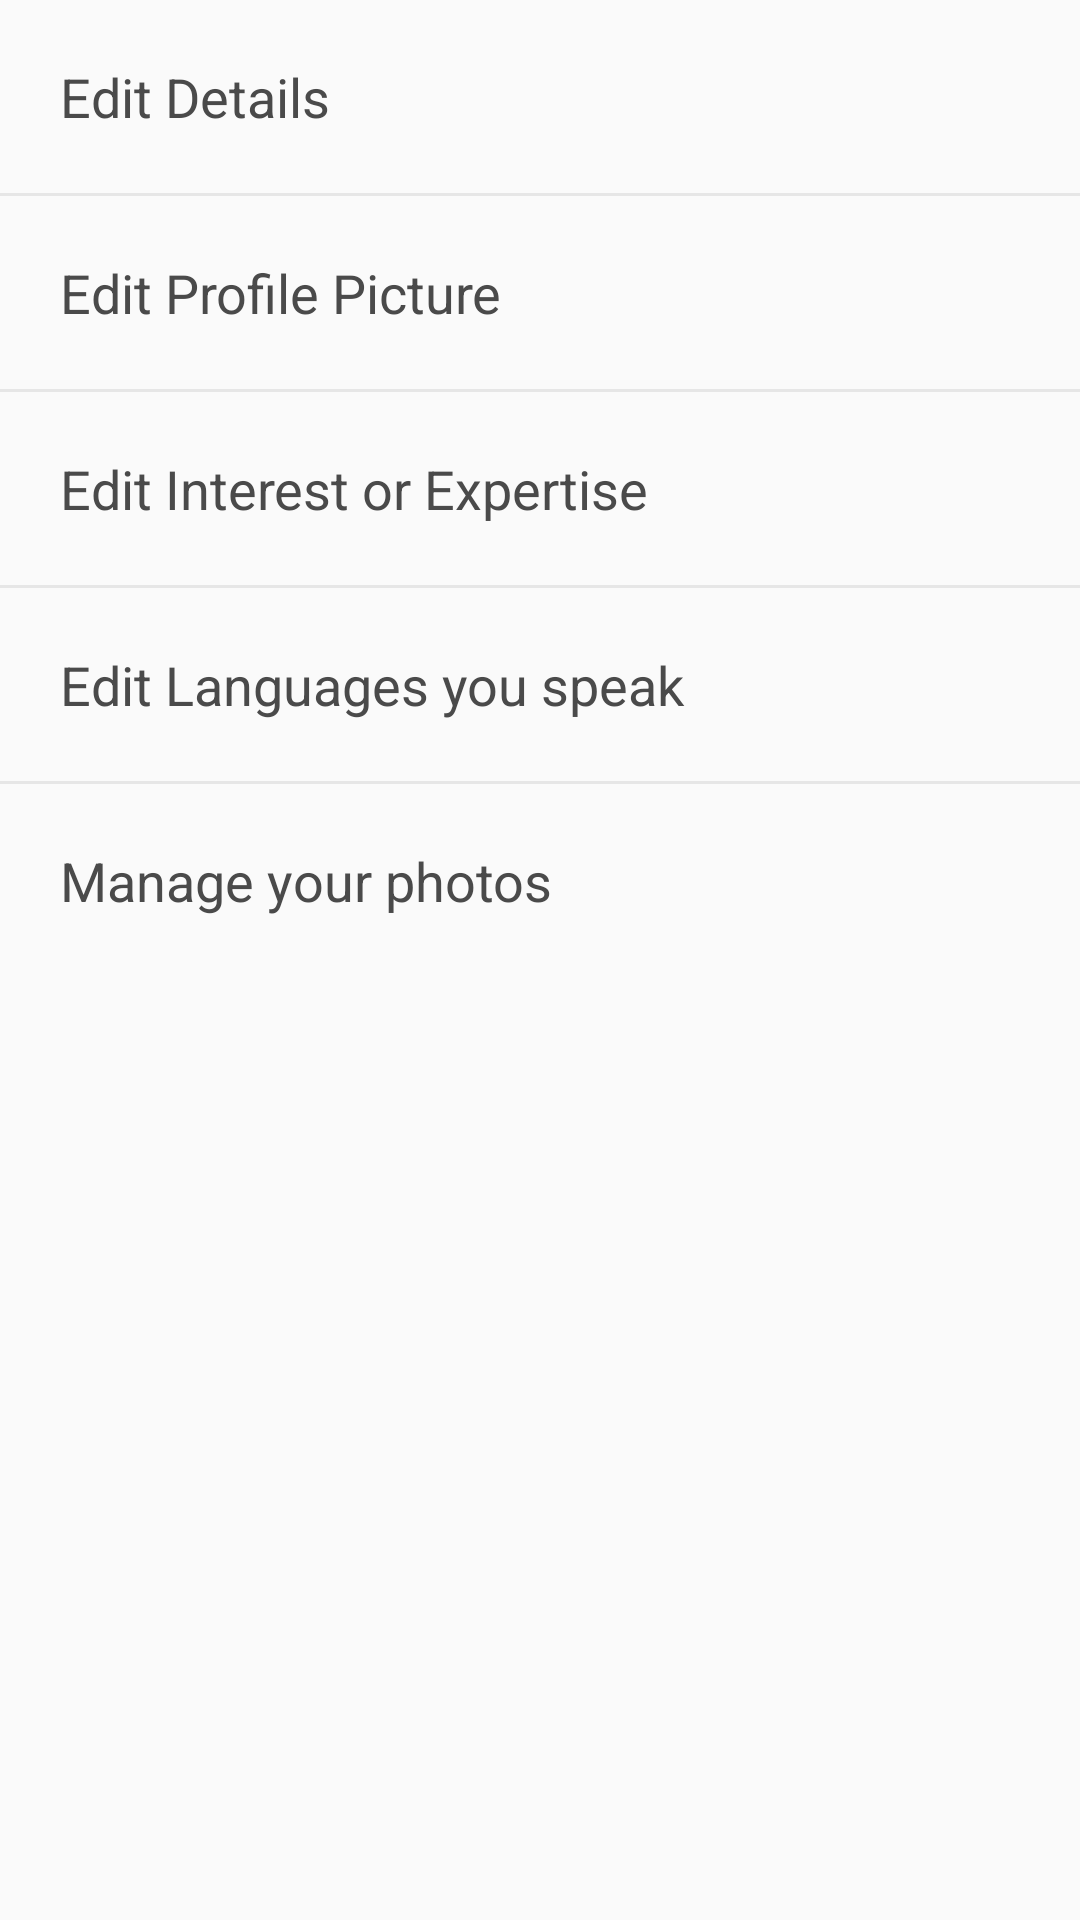

Write the Android layout XML for this screen, with the resource values it uses.
<!-- AndroidManifest.xml: application theme AppTheme -->
<!-- res/layout/fragment_show_edit.xml -->
<?xml version="1.0" encoding="utf-8"?>
<LinearLayout xmlns:android="http://schemas.android.com/apk/res/android"
    xmlns:tools="http://schemas.android.com/tools"
    android:layout_width="match_parent"
    android:layout_height="match_parent"
    android:orientation="vertical"
    tools:context=".Fragments.NavigationFragment">

    <TextView
        android:id="@+id/editDetailsNaviButton"
        android:layout_width="match_parent"
        android:layout_height="wrap_content"
        android:layout_margin="20dp"
        android:text="Edit Details"
        android:textAppearance="@style/TextAppearance.AppCompat.Medium"
        android:textColor="@color/blackText" />

    <View
        android:layout_width="match_parent"
        android:layout_height="1dp"
        android:background="#E6E6E6" />

    <TextView
        android:id="@+id/editProfileNaviButton"
        android:layout_width="match_parent"
        android:layout_height="wrap_content"
        android:layout_margin="20dp"
        android:text="Edit Profile Picture"
        android:textAppearance="@style/TextAppearance.AppCompat.Medium"
        android:textColor="@color/blackText" />

    <View
        android:layout_width="match_parent"
        android:layout_height="1dp"
        android:background="#E6E6E6" />

    <TextView
        android:id="@+id/editInterestNaviButton"
        android:layout_width="match_parent"
        android:layout_height="wrap_content"
        android:layout_margin="20dp"
        android:text="Edit Interest or Expertise"
        android:textAppearance="@style/TextAppearance.AppCompat.Medium"
        android:textColor="@color/blackText" />

    <View
        android:layout_width="match_parent"
        android:layout_height="1dp"
        android:background="#E6E6E6" />

    <TextView
        android:id="@+id/editLanguageNaviButton"
        android:layout_width="match_parent"
        android:layout_height="wrap_content"
        android:layout_margin="20dp"
        android:text="Edit Languages you speak"
        android:textAppearance="@style/TextAppearance.AppCompat.Medium"
        android:textColor="@color/blackText" />

    <View
        android:layout_width="match_parent"
        android:layout_height="1dp"
        android:background="#E6E6E6" />

    <LinearLayout
        android:layout_width="match_parent"
        android:layout_height="wrap_content"
        android:layout_margin="20dp"
        android:gravity="center">

        <TextView
            android:id="@+id/manageNaviButton"
            android:layout_width="0dp"
            android:layout_height="wrap_content"
            android:layout_weight="1"
            android:text="Manage your photos"
            android:textAppearance="@style/TextAppearance.AppCompat.Medium"
            android:textColor="@color/blackText" />
    </LinearLayout>
</LinearLayout>
<!-- resources referenced by this layout -->
<resources>
  <color name="blackText">#4A4A4A</color>
  <style name="AppTheme" parent="Theme.AppCompat.Light.DarkActionBar">
          
          <item name="colorPrimary">@color/colorPrimary</item>
          <item name="colorPrimaryDark">@color/colorPrimaryDark</item>
          <item name="colorAccent">@color/colorAccent</item>
          <item name="android:windowLightStatusBar">true</item>
          <item name="android:windowDrawsSystemBarBackgrounds">true</item>
      </style>
  <color name="colorPrimary">#008577</color>
  <color name="colorPrimaryDark">#FFFFFF</color>
  <color name="colorAccent">#5C58FF</color>
</resources>
